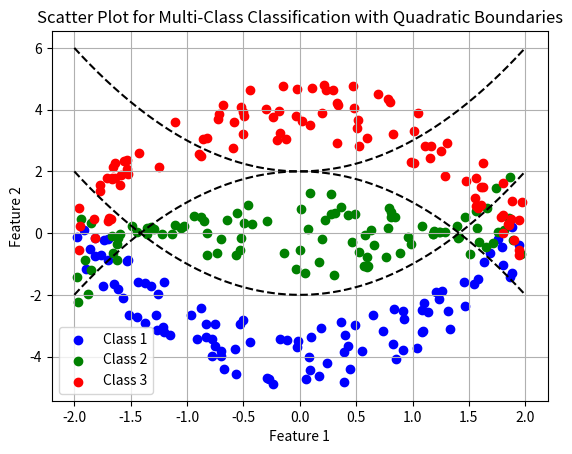

Write the Python code that produced this figure.

import numpy as np
import matplotlib.pyplot as plt

np.random.seed(42)

def quadratic_function_1(x):
    return x**2 - 2

def quadratic_function_2(x):
    return -x**2 + 2

def quadratic_function_3(x):
    return x**2 + 2

class1_x = np.random.uniform(-2, 2, 100)
class1_y = quadratic_function_1(class1_x) - np.random.uniform(1, 3, 100)

class2_x = np.random.uniform(-2, 2, 100)
class2_y = np.random.uniform(quadratic_function_1(class2_x) + 0.5, quadratic_function_2(class2_x) - 0.5, 100)

class3_x = np.random.uniform(-2, 2, 100)
class3_y = quadratic_function_2(class3_x) + np.random.uniform(1, 3, 100)

plt.scatter(class1_x, class1_y, color='blue', label='Class 1')
plt.scatter(class2_x, class2_y, color='green', label='Class 2')
plt.scatter(class3_x, class3_y, color='red', label='Class 3')
plt.xlabel('Feature 1')
plt.ylabel('Feature 2')
plt.title('Scatter Plot for Multi-Class Classification with Quadratic Boundaries')
plt.legend()
plt.grid(True)

# Plot boundaries (optional)
x_curve = np.linspace(-2, 2, 400)
plt.plot(x_curve, quadratic_function_1(x_curve), color='black', linestyle='--')
plt.plot(x_curve, quadratic_function_2(x_curve), color='black', linestyle='--')
plt.plot(x_curve, quadratic_function_3(x_curve), color='black', linestyle='--')

plt.show()
